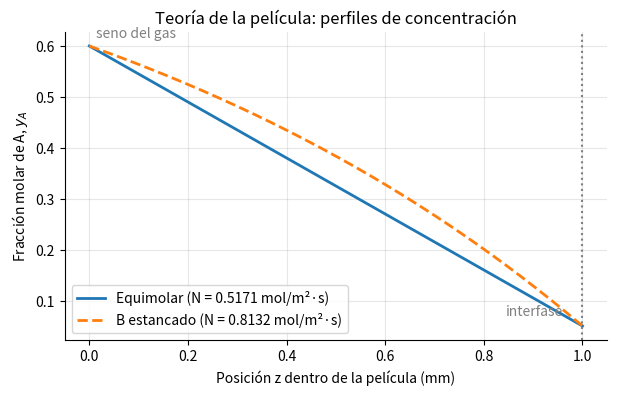
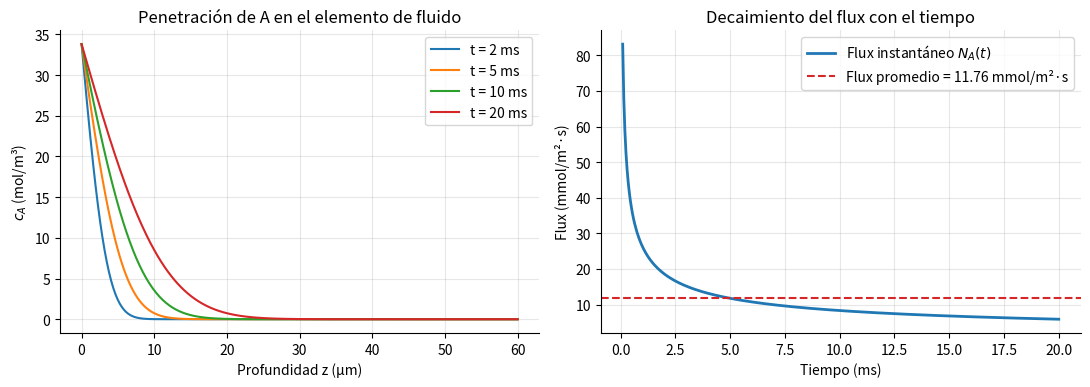
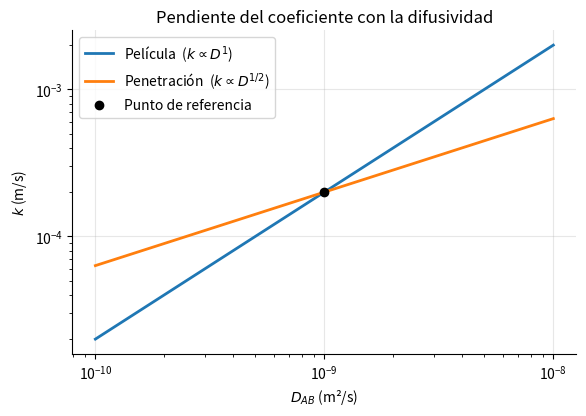
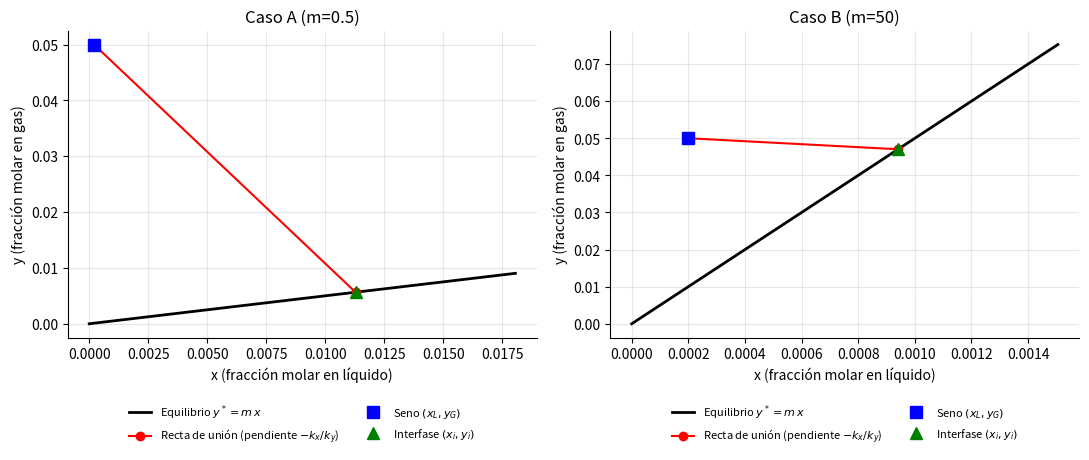
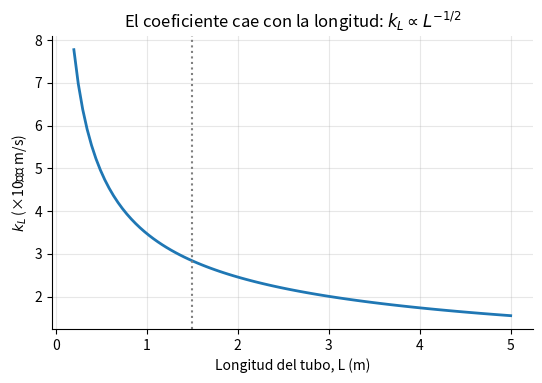
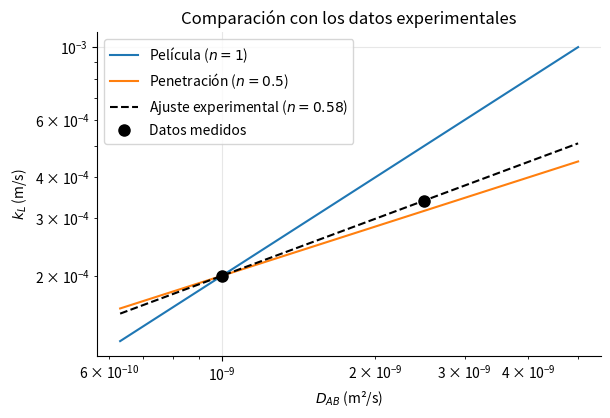

Generate these figures, in order, with matplotlib:
import numpy as np
import matplotlib.pyplot as plt
from scipy.special import erf

# Constante universal de los gases
R = 8.314  # J/(mol·K)

# Estilo de las gráficas
plt.rcParams.update({
    "figure.dpi": 110,
    "axes.grid": True,
    "grid.alpha": 0.3,
    "axes.spines.top": False,
    "axes.spines.right": False,
    "font.size": 10,
})
print("Entorno listo.")

# Datos ilustrativos (composiciones altas para que se note la curvatura;
# P, T, D y delta son los del Problema 1)
P, T = 101325.0, 298.15      # Pa, K
D, delta = 2.3e-5, 1.0e-3    # m²/s, m
yb, yi = 0.60, 0.05          # fracción molar en el seno y en la interfase
c = P / (R * T)              # mol/m³

# Fluxes
N_eq = D / delta * c * (yb - yi)
N_B  = D * c / delta * np.log((1 - yi) / (1 - yb))

z = np.linspace(0, delta, 200)
y_eq = yb + (yi - yb) * z / delta                  # perfil lineal
y_B  = 1 - (1 - yb) * np.exp(N_B * z / (c * D))    # perfil con B estancado

fig, ax = plt.subplots(figsize=(7, 4))
ax.plot(z * 1e3, y_eq, label=f"Equimolar (N = {N_eq:.4f} mol/m²·s)", lw=2)
ax.plot(z * 1e3, y_B, "--", label=f"B estancado (N = {N_B:.4f} mol/m²·s)", lw=2)
ax.axvline(delta * 1e3, color="gray", ls=":")
ax.annotate("interfase", (delta * 1e3, yi), textcoords="offset points", xytext=(-55, 8), color="gray")
ax.annotate("seno del gas", (0, yb), textcoords="offset points", xytext=(5, 6), color="gray")
ax.set_xlabel("Posición z dentro de la película (mm)")
ax.set_ylabel("Fracción molar de A, $y_A$")
ax.set_title("Teoría de la película: perfiles de concentración")
ax.legend()
plt.show()

# Datos del Problema 3 (CO2 en agua, 25 °C)
D_L = 1.9e-9      # m²/s
ci, cb = 33.8, 0.0  # mol/m³ (saturación en la interfase, seno sin soluto)
tc = 0.02         # s

# --- Perfiles adimensionales para varios tiempos ---
z = np.linspace(0, 60e-6, 400)  # hasta 60 µm
fig, axs = plt.subplots(1, 2, figsize=(11, 4))

for t in [0.002, 0.005, 0.01, 0.02]:
    cA = ci + (cb - ci) * erf(z / (2 * np.sqrt(D_L * t)))
    axs[0].plot(z * 1e6, cA, label=f"t = {t*1e3:.0f} ms")
axs[0].set_xlabel("Profundidad z (µm)")
axs[0].set_ylabel("$c_A$ (mol/m³)")
axs[0].set_title("Penetración de A en el elemento de fluido")
axs[0].legend()

# --- Flux instantáneo y promedio ---
t = np.linspace(1e-4, tc, 400)
N_t = (ci - cb) * np.sqrt(D_L / (np.pi * t))
N_avg = 2 * (ci - cb) * np.sqrt(D_L / (np.pi * tc))

axs[1].plot(t * 1e3, N_t * 1e3, lw=2, label="Flux instantáneo $N_A(t)$")
axs[1].axhline(N_avg * 1e3, color="tab:red", ls="--", label=f"Flux promedio = {N_avg*1e3:.2f} mmol/m²·s")
axs[1].set_xlabel("Tiempo (ms)")
axs[1].set_ylabel("Flux (mmol/m²·s)")
axs[1].set_title("Decaimiento del flux con el tiempo")
axs[1].legend()
plt.tight_layout()
plt.show()

D_ref, k_ref = 1.0e-9, 2.0e-4   # punto de referencia (mismo para ambas teorías)
D_arr = np.logspace(-10, -8, 100)

k_pelicula    = k_ref * (D_arr / D_ref) ** 1.0
k_penetracion = k_ref * (D_arr / D_ref) ** 0.5

fig, ax = plt.subplots(figsize=(6.5, 4.2))
ax.loglog(D_arr, k_pelicula, lw=2, label="Película  ($k \\propto D^{1}$)")
ax.loglog(D_arr, k_penetracion, lw=2, label="Penetración  ($k \\propto D^{1/2}$)")
ax.plot(D_ref, k_ref, "ko", label="Punto de referencia")
ax.set_xlabel("$D_{AB}$ (m²/s)")
ax.set_ylabel("$k$ (m/s)")
ax.set_title("Pendiente del coeficiente con la difusividad")
ax.legend()
plt.show()

# --- Datos ---
T, P = 298.15, 101325.0
D, delta = 2.3e-5, 1.0e-3
yb, yi = 0.10, 0.02

# Paso 1
c = P / (R * T)
# Paso 2
kc = D / delta
# Paso 3: equimolar
N_eq = kc * c * (yb - yi)
# Paso 4: B estancado
N_B = (c * D / delta) * np.log((1 - yi) / (1 - yb))
# Paso 5: promedio logarítmico y coeficiente corregido
y_lm = ((1 - yi) - (1 - yb)) / np.log((1 - yi) / (1 - yb))
kc_corr = kc / y_lm
# Paso 6
aumento = (N_B / N_eq - 1) * 100
# Paso 7
kc_exp = 0.010
delta_eq = D / kc_exp

print(f"c                       = {c:.2f} mol/m³")
print(f"k_c                     = {kc:.4f} m/s")
print(f"N_A (equimolar)         = {N_eq:.4f} mol/(m²·s)")
print(f"N_A (B estancado)       = {N_B:.4f} mol/(m²·s)")
print(f"(1-y)_lm                = {y_lm:.4f}")
print(f"k_c' (corregido)        = {kc_corr:.4f} m/s")
print(f"Aumento del flux        = {aumento:.1f} %")
print(f"δ equivalente (k=0.010) = {delta_eq*1e3:.2f} mm")

ky, kx = 1.5e-3, 6.0e-3      # kmol/(m²·s)
yG, xL = 0.05, 2.0e-4

def dos_peliculas(m):
    # Interfase
    xi = (ky * yG + kx * xL) / (ky * m + kx)
    yi = m * xi
    # Global
    r_gas, r_liq = 1 / ky, m / kx
    Ky = 1 / (r_gas + r_liq)
    ystar = m * xL
    N = Ky * (yG - ystar)
    return dict(m=m, xi=xi, yi=yi, Ky=Ky, N=N,
                pct_gas=100 * r_gas / (r_gas + r_liq),
                pct_liq=100 * r_liq / (r_gas + r_liq))

res = {nombre: dos_peliculas(m) for nombre, m in [("A (m=0.5)", 0.5), ("B (m=50)", 50.0)]}

for nombre, r in res.items():
    print(f"Caso {nombre}")
    print(f"  x_i = {r['xi']:.5f}   y_i = {r['yi']:.5f}")
    print(f"  K_y = {r['Ky']:.4e} kmol/(m²·s)   N_A = {r['N']:.3e} kmol/(m²·s)")
    print(f"  Resistencia gas = {r['pct_gas']:.1f} %   líquido = {r['pct_liq']:.1f} %")
    # Comprobación de igualdad de fluxes
    N_gas = ky * (yG - r['yi']); N_liq = kx * (r['xi'] - xL)
    print(f"  Comprobación: k_y(yG-yi) = {N_gas:.3e}   k_x(xi-xL) = {N_liq:.3e}\n")

# Representación gráfica de la recta de unión
fig, axs = plt.subplots(1, 2, figsize=(11, 4.8), sharey=False)
for ax, (nombre, r) in zip(axs, res.items()):
    m = r["m"]
    x = np.linspace(0, max(r["xi"], xL) * 1.6, 100)
    ax.plot(x, m * x, "k", lw=2, label="Equilibrio $y^* = m\\,x$")
    ax.plot([xL, r["xi"]], [yG, r["yi"]], "r-o", label="Recta de unión (pendiente $-k_x/k_y$)")
    ax.plot(xL, yG, "bs", ms=8, label="Seno $(x_L, y_G)$")
    ax.plot(r["xi"], r["yi"], "g^", ms=9, label="Interfase $(x_i, y_i)$")
    ax.set_xlabel("x (fracción molar en líquido)")
    ax.set_ylabel("y (fracción molar en gas)")
    ax.set_title(f"Caso {nombre}")
    ax.legend(fontsize=8, loc="upper center", bbox_to_anchor=(0.5, -0.18), ncol=2, frameon=False)
plt.tight_layout()
plt.show()

D = 1.9e-9      # m²/s
d_b, u_b = 5.0e-3, 0.25
ci, cb = 33.8, 0.0

tc = d_b / u_b                                   # Paso 1
kL = 2 * np.sqrt(D / (np.pi * tc))               # Paso 2
N_prom = kL * (ci - cb)                          # Paso 3
delta_eq = D / kL                                # Paso 4
delta_p = 3.6 * np.sqrt(D * tc)
n_por_area = 2 * (ci - cb) * np.sqrt(D * tc / np.pi)   # Paso 5
A_burbuja = np.pi * d_b**2
n_burbuja = n_por_area * A_burbuja

print(f"t_c                  = {tc:.3f} s")
print(f"k_L                  = {kL:.3e} m/s")
print(f"Flux promedio        = {N_prom:.3e} mol/(m²·s)")
print(f"δ equivalente        = {delta_eq*1e6:.2f} µm")
print(f"Profundidad penetr.  = {delta_p*1e6:.1f} µm  (≪ {d_b*1e3:.0f} mm → semi-infinito válido)")
print(f"n por área           = {n_por_area:.3e} mol/m²")
print(f"n por burbuja        = {n_burbuja:.3e} mol")

D = 1.9e-9
L, d_tubo, u_s = 1.5, 0.025, 0.50
espesor = 1.0e-3
ci = 33.8

tc = L / u_s
kL = 2 * np.sqrt(D / (np.pi * tc))
N_prom = kL * ci
A = np.pi * d_tubo * L
n_dot = N_prom * A
delta_p = 3.6 * np.sqrt(D * tc)

print(f"t_c            = {tc:.1f} s")
print(f"k_L            = {kL:.3e} m/s")
print(f"Flux promedio  = {N_prom:.3e} mol/(m²·s)")
print(f"Área           = {A:.4f} m²")
print(f"Absorción      = {n_dot:.3e} mol/s  ({n_dot*1e3:.3f} mmol/s)")
print(f"δ_p            = {delta_p*1e3:.2f} mm  →  "
      f"{'válido' if delta_p < espesor else 'NO válido'} frente a {espesor*1e3:.1f} mm")

# Sensibilidad: k_L vs longitud del tubo
Ls = np.linspace(0.2, 5, 100)
kLs = 2 * np.sqrt(D / (np.pi * Ls / u_s))
plt.figure(figsize=(6.2, 3.8))
plt.plot(Ls, kLs * 1e5, lw=2)
plt.axvline(L, color="gray", ls=":")
plt.xlabel("Longitud del tubo, L (m)")
plt.ylabel("$k_L$ (×10⁻⁵ m/s)")
plt.title("El coeficiente cae con la longitud: $k_L \\propto L^{-1/2}$")
plt.show()

kt, rho, cp, tc = 0.60, 997.0, 4180.0, 0.020

alpha = kt / (rho * cp)
h = 2 * np.sqrt(kt * rho * cp / (np.pi * tc))
delta_eq = kt / h
delta_p = 3.6 * np.sqrt(alpha * tc)

print(f"α          = {alpha:.3e} m²/s")
print(f"h          = {h:.0f} W/(m²·K)")
print(f"δ_eq       = {delta_eq*1e6:.1f} µm")
print(f"δ_p        = {delta_p*1e6:.0f} µm")

D1, k1 = 1.0e-9, 2.0e-4
D2, k2 = 2.5e-9, 3.4e-4

n = np.log(k2 / k1) / np.log(D2 / D1)
k2_pel = k1 * (D2 / D1) ** 1.0
k2_pen = k1 * (D2 / D1) ** 0.5

print(f"Exponente experimental n = {n:.3f}")
print(f"k2 película   (n=1.0) = {k2_pel:.2e} m/s")
print(f"k2 penetración(n=0.5) = {k2_pen:.2e} m/s")
print(f"k2 medido             = {k2:.2e} m/s")
print()
for nombre, D, k in [("1", D1, k1), ("2", D2, k2)]:
    delta = D / k
    tc = 4 * D / (np.pi * k**2)
    print(f"Soluto {nombre}: δ = {delta*1e6:.1f} µm   t_c = {tc:.4f} s")

# Gráfica log-log con la recta de cada teoría
Dg = np.logspace(-9.2, -8.3, 50)
plt.figure(figsize=(6.5, 4.2))
plt.loglog(Dg, k1 * (Dg / D1) ** 1.0, label="Película ($n=1$)")
plt.loglog(Dg, k1 * (Dg / D1) ** 0.5, label="Penetración ($n=0.5$)")
plt.loglog(Dg, k1 * (Dg / D1) ** n, "k--", label=f"Ajuste experimental ($n={n:.2f}$)")
plt.plot([D1, D2], [k1, k2], "ko", ms=8, label="Datos medidos")
plt.xlabel("$D_{AB}$ (m²/s)")
plt.ylabel("$k_L$ (m/s)")
plt.legend()
plt.title("Comparación con los datos experimentales")
plt.show()

# ---- Espacio para resolver tus ejercicios ----

# Ejercicio 1


# Ejercicio 2


# Ejercicio 3


# Ejercicio 4
